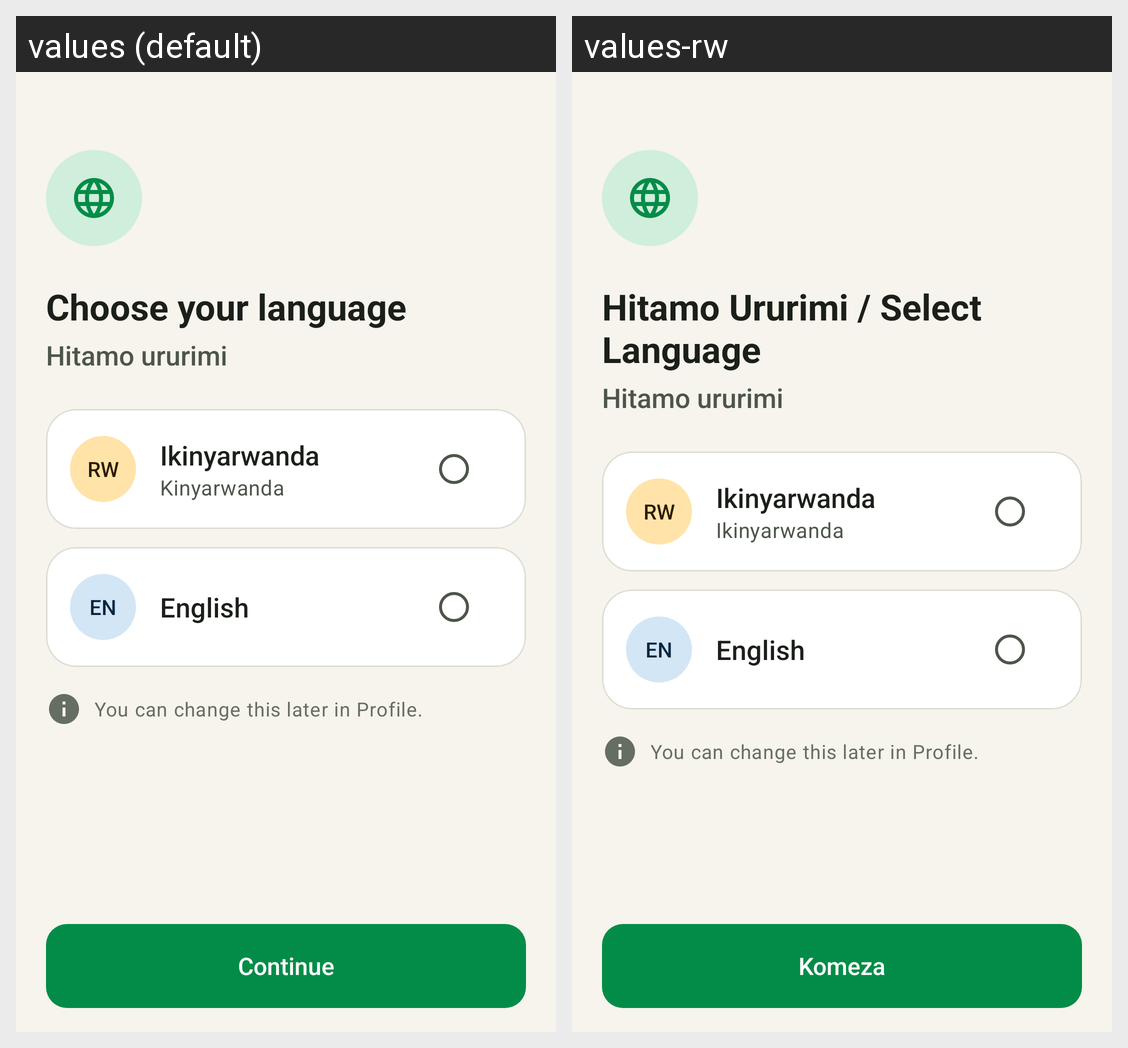

Locale-by-locale string values for the Android screen shown in this grid:
Android screen res/layout/activity_language.xml rendered under 2 locales, left to right: values (default), values-rw. Device: Nexus 5 (rendered at 1080×1920; each locale shown at half size, 540×960, under a caption strip naming it); theme Theme.Rinda.
Strings drawn on this screen, with the default value and each locale's value (text and hints the layout hard-codes, and strings that could not be matched under every locale, appear in the picture but are not listed):

select_language
  values: Choose your language
  values-rw: Hitamo Ururimi / Select Language

select_language_sub
  values: Hitamo ururimi
  values-rw: Hitamo ururimi  [not translated; the default value is used]

lang_code_rw
  values: RW
  values-rw: RW  [not translated; the default value is used]

lang_kinyarwanda_native
  values: Ikinyarwanda
  values-rw: Ikinyarwanda  [not translated; the default value is used]

lang_kinyarwanda
  values: Kinyarwanda
  values-rw: Ikinyarwanda

lang_code_en
  values: EN
  values-rw: EN  [not translated; the default value is used]

lang_english_native
  values: English
  values-rw: English  [not translated; the default value is used]

select_language_hint
  values: You can change this later in Profile.
  values-rw: You can change this later in Profile.  [not translated; the default value is used]

btn_continue
  values: Continue
  values-rw: Komeza
